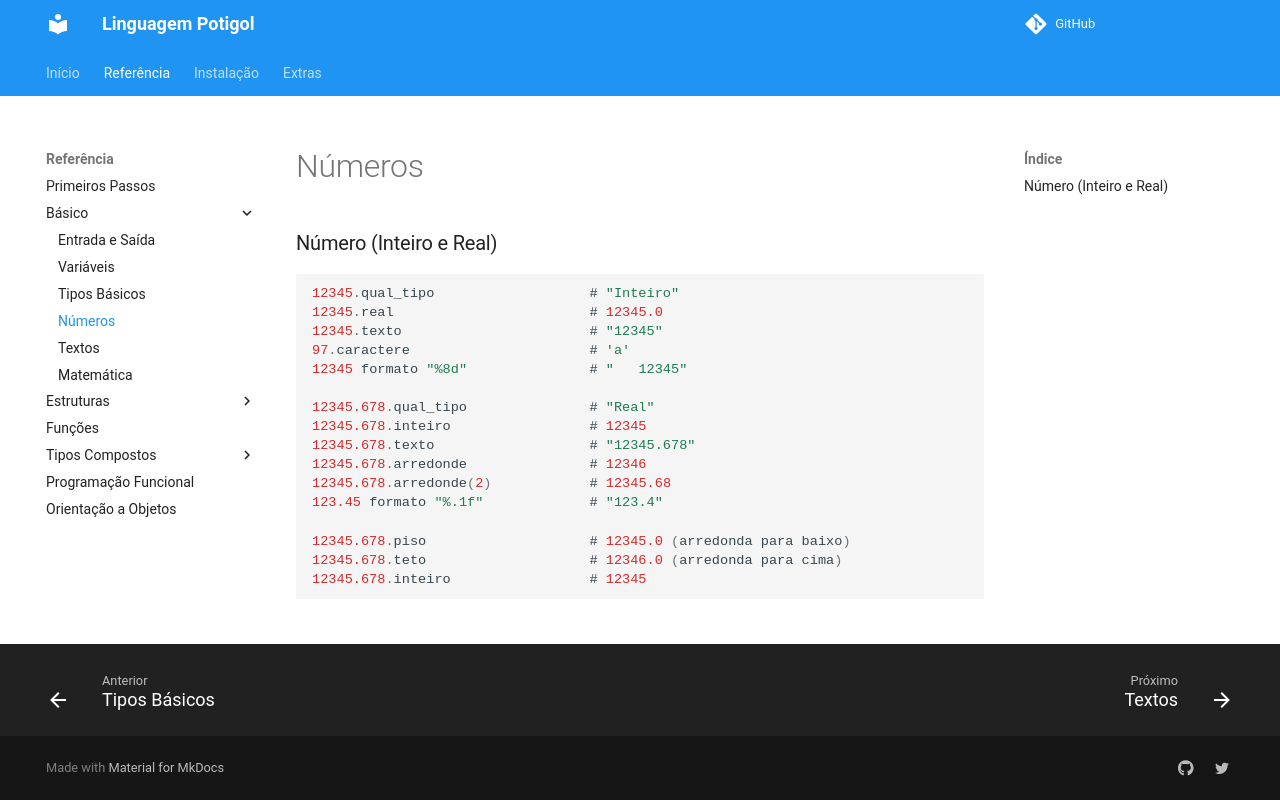

repository: potigol/docs · page: basico/numeros_textos/numeros/index.html · generator: jekyll

# Números

### Número (Inteiro e Real)
````scala
12345.qual_tipo                   # "Inteiro"
12345.real                        # 12345.0
12345.texto                       # "12345"
97.caractere                      # 'a'
12345 formato "%8d"               # "   12345"

12345.678.qual_tipo               # "Real"
12345.678.inteiro                 # 12345
12345.678.texto                   # "12345.678"
12345.678.arredonde               # 12346
12345.678.arredonde(2)            # 12345.68
123.45 formato "%.1f"             # "123.4"

12345.678.piso                    # 12345.0 (arredonda para baixo)
12345.678.teto                    # 12346.0 (arredonda para cima)
12345.678.inteiro                 # 12345
````
